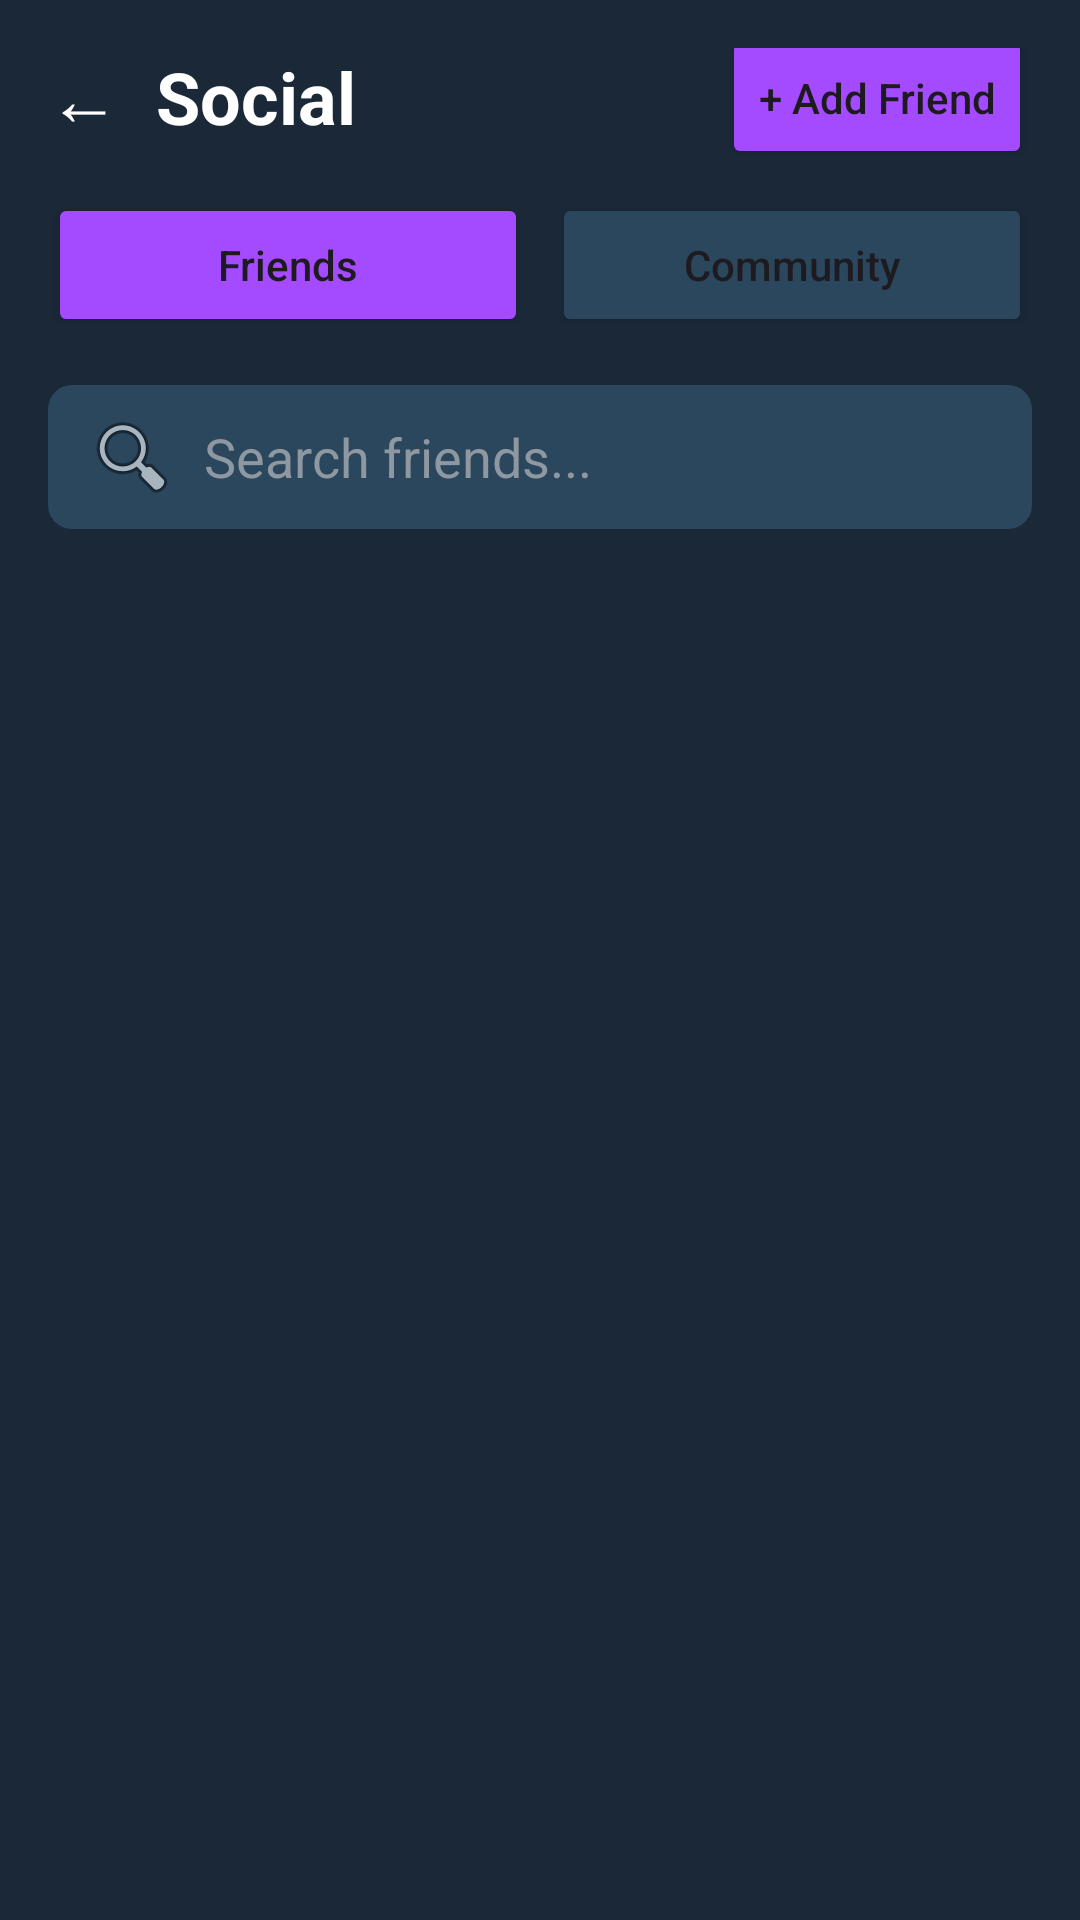

Android layout source for this screen:
<!-- AndroidManifest.xml: application theme Theme.Arcadeaproject -->
<!-- res/layout/fragment_social.xml -->
<?xml version="1.0" encoding="utf-8"?>
<androidx.constraintlayout.widget.ConstraintLayout xmlns:android="http://schemas.android.com/apk/res/android"
    xmlns:app="http://schemas.android.com/apk/res-auto"
    xmlns:tools="http://schemas.android.com/tools"
    android:layout_width="match_parent"
    android:layout_height="match_parent"
    android:background="#1B2838"
    android:padding="16dp">

    <TextView
        android:id="@+id/btn_back_social"
        android:layout_width="wrap_content"
        android:layout_height="wrap_content"
        android:paddingEnd="12dp"
        android:text="←"
        android:textColor="#FFFFFF"
        android:textSize="24sp"
        app:layout_constraintBottom_toBottomOf="@id/tv_social_title"
        app:layout_constraintStart_toStartOf="parent"
        app:layout_constraintTop_toTopOf="parent" />

    <TextView
        android:id="@+id/tv_social_title"
        android:layout_width="wrap_content"
        android:layout_height="wrap_content"
        android:text="Social"
        android:textColor="#FFFFFF"
        android:textSize="24sp"
        android:textStyle="bold"
        app:layout_constraintStart_toEndOf="@id/btn_back_social"
        app:layout_constraintTop_toTopOf="parent" />

    <Button
        android:id="@+id/btn_add_friend"
        android:layout_width="wrap_content"
        android:layout_height="wrap_content"
        android:backgroundTint="#A44AFF"
        android:text="+ Add Friend"
        android:textAllCaps="false"
        app:cornerRadius="8dp"
        app:layout_constraintBottom_toBottomOf="@id/tv_social_title"
        app:layout_constraintEnd_toEndOf="parent"
        app:layout_constraintTop_toTopOf="@id/tv_social_title" />

    <LinearLayout
        android:id="@+id/layout_tabs"
        android:layout_width="match_parent"
        android:layout_height="wrap_content"
        android:layout_marginTop="16dp"
        android:orientation="horizontal"
        app:layout_constraintStart_toStartOf="parent"
        app:layout_constraintTop_toBottomOf="@id/tv_social_title">

        <Button
            android:id="@+id/btn_tab_friends"
            android:layout_width="0dp"
            android:layout_height="wrap_content"
            android:layout_weight="1"
            android:layout_marginEnd="8dp"
            android:backgroundTint="#A44AFF"
            android:text="Friends"
            android:textAllCaps="false"
            app:cornerRadius="12dp" />

        <Button
            android:id="@+id/btn_tab_community"
            android:layout_width="0dp"
            android:layout_height="wrap_content"
            android:layout_weight="1"
            android:backgroundTint="#2A475E"
            android:text="Community"
            android:textAllCaps="false"
            app:cornerRadius="12dp" />
    </LinearLayout>

    <EditText
        android:id="@+id/et_search_friends"
        android:layout_width="match_parent"
        android:layout_height="48dp"
        android:layout_marginTop="16dp"
        android:background="@drawable/search_bg"
        android:drawableStart="@android:drawable/ic_menu_search"
        android:drawablePadding="8dp"
        android:hint="Search friends..."
        android:paddingHorizontal="12dp"
        android:textColor="#FFFFFF"
        android:textColorHint="#8F98A0"
        app:layout_constraintTop_toBottomOf="@id/layout_tabs" />

    <ProgressBar
        android:id="@+id/progress_bar_social"
        android:layout_width="wrap_content"
        android:layout_height="wrap_content"
        android:visibility="gone"
        app:layout_constraintBottom_toBottomOf="parent"
        app:layout_constraintEnd_toEndOf="parent"
        app:layout_constraintStart_toStartOf="parent"
        app:layout_constraintTop_toBottomOf="@id/et_search_friends" />

    <androidx.recyclerview.widget.RecyclerView
        android:id="@+id/rv_friends_list"
        android:layout_width="match_parent"
        android:layout_height="0dp"
        android:layout_marginTop="16dp"
        app:layout_constraintBottom_toBottomOf="parent"
        app:layout_constraintTop_toBottomOf="@id/et_search_friends"
        tools:listitem="@layout/social_item_friend" />

    <TextView
        android:id="@+id/tv_no_friends"
        android:layout_width="wrap_content"
        android:layout_height="wrap_content"
        android:text="No friends yet"
        android:textColor="#8F98A0"
        android:visibility="gone"
        app:layout_constraintBottom_toBottomOf="parent"
        app:layout_constraintEnd_toEndOf="parent"
        app:layout_constraintStart_toStartOf="parent"
        app:layout_constraintTop_toBottomOf="@id/et_search_friends" />

</androidx.constraintlayout.widget.ConstraintLayout>
<!-- res/layout/social_item_friend.xml (included above) -->
<?xml version="1.0" encoding="utf-8"?>
<androidx.cardview.widget.CardView xmlns:android="http://schemas.android.com/apk/res/android"
    xmlns:app="http://schemas.android.com/apk/res-auto"
    android:layout_width="match_parent"
    android:layout_height="wrap_content"
    android:layout_marginBottom="8dp"
    app:cardBackgroundColor="#2A475E"
    app:cardCornerRadius="12dp">

    <LinearLayout
        android:layout_width="match_parent"
        android:layout_height="wrap_content"
        android:gravity="center_vertical"
        android:padding="12dp">

        <FrameLayout
            android:layout_width="48dp"
            android:layout_height="48dp">
            <ImageView
                android:id="@+id/iv_friend_avatar"
                android:layout_width="match_parent"
                android:layout_height="match_parent"
                android:src="@drawable/circle_avatar_bg" />
            <View
                android:id="@+id/view_status_indicator"
                android:layout_width="12dp"
                android:layout_height="12dp"
                android:layout_gravity="bottom|end"
                android:background="@drawable/circle_status_online"
                android:visibility="gone" />
        </FrameLayout>

        <LinearLayout
            android:layout_width="0dp"
            android:layout_height="wrap_content"
            android:layout_marginStart="16dp"
            android:layout_weight="1"
            android:orientation="vertical">
            <TextView
                android:id="@+id/tv_friend_name"
                android:layout_width="wrap_content"
                android:layout_height="wrap_content"
                android:text="Friend Name"
                android:textColor="#FFFFFF"
                android:textStyle="bold" />
            <TextView
                android:id="@+id/tv_friend_status"
                android:layout_width="wrap_content"
                android:layout_height="wrap_content"
                android:text="Online"
                android:textColor="#8F98A0"
                android:textSize="12sp" />
        </LinearLayout>

        <ImageButton
            android:id="@+id/btn_chat"
            android:layout_width="36dp"
            android:layout_height="36dp"
            android:background="@drawable/circle_bg_purple"
            android:src="@android:drawable/stat_notify_chat"
            app:tint="#FFFFFF" />
    </LinearLayout>
</androidx.cardview.widget.CardView>
<!-- resources referenced by this layout -->
<resources>
  <!-- drawable circle_avatar_bg (drawable) -->
  <?xml version="1.0" encoding="utf-8"?>
  <shape xmlns:android="http://schemas.android.com/apk/res/android"
      android:shape="oval">
      <solid android:color="#2A475E" />
  </shape>
  <!-- drawable circle_bg_purple (drawable) -->
  <?xml version="1.0" encoding="utf-8"?>
  <shape xmlns:android="http://schemas.android.com/apk/res/android"
      android:shape="oval">
      <solid android:color="#A44AFF" />
  </shape>
  <!-- drawable circle_status_online (drawable) -->
  <?xml version="1.0" encoding="utf-8"?>
  <shape xmlns:android="http://schemas.android.com/apk/res/android"
      android:shape="oval">
      <solid android:color="#4CAF50" />
      <stroke android:width="2dp" android:color="#1B2838" />
  </shape>
  <!-- drawable search_bg (drawable) -->
  <?xml version="1.0" encoding="utf-8"?>
  <shape xmlns:android="http://schemas.android.com/apk/res/android">
      <solid android:color="#2A475E" />
      <corners android:radius="8dp" />
  </shape>
  <style name="Theme.Arcadeaproject" parent="Base.Theme.Arcadeaproject" />
  <style name="Base.Theme.Arcadeaproject" parent="Theme.Material3.DayNight.NoActionBar">
          
          
      </style>
</resources>
